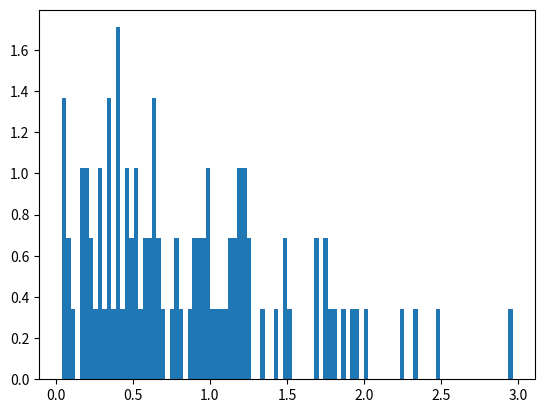

Write Python code to recreate this figure.

import scipy.stats as stats
from scipy.stats import qmc

import numpy as np
import random
import matplotlib.pyplot as plt
from matplotlib.patches import Ellipse

def get_angular_error(angles: list[list[float]]) -> tuple[float, float]:
    centers=[(np.mean(np.cos(theta)),np.mean(np.sin(theta))) for theta in thetas]
    xs,ys=zip(*centers)
    cx=np.mean(xs)
    cy=np.mean(ys)
    error_matrix=np.cov(xs,ys)/len(xs)
    sample=qmc.MultivariateNormalQMC(mean=[cx, cy], cov=error_matrix).random(2048)
    sample_angles=np.arctan2(sample[:,1],sample[:,0])
    angle=stats.circmean(sample_angles)
    error=stats.circstd(sample_angles)
    return angle, error


n=10000
npart=1000
ni=n//npart

ratios=[]

def dist(i): return random.gauss(1,2)%(2*np.pi) 

for k in range(100):
    thetas=[np.array([dist(i) for i in range(ni)]) for j in range(npart)]
    
    angle, error= get_angular_error(thetas)
    ratios.append(min(abs(1-angle),abs(angle-1))/error)
    
plt.figure(1)
plt.hist(ratios, bins=100, density=True)

# f,ax=plt.subplots(3,1)
# # ax[0].hist(thetas, bins=1000, range=[-np.pi,np.pi],histtype='step')
# # ax[0].twinx()
# plt.hist(sample_angles, bins=1000, range=[-np.pi,np.pi],histtype='step')

# plt.sca(ax[1])
# plt.xlim(-1,1)
# plt.ylim(-1,1)
# ax[1].scatter(np.cos(thetas), np.sin(thetas), s=1)
# ax[1].scatter(xs,ys)
# ax[1].scatter(sample[:,0], sample[:,1], s=1)

# plt.sca(ax[2])
# plt.xlim(-.02,.02)
# plt.ylim(-.02,.02)
# ax[2].scatter(sample[:,0]-cx, sample[:,1]-cy)

